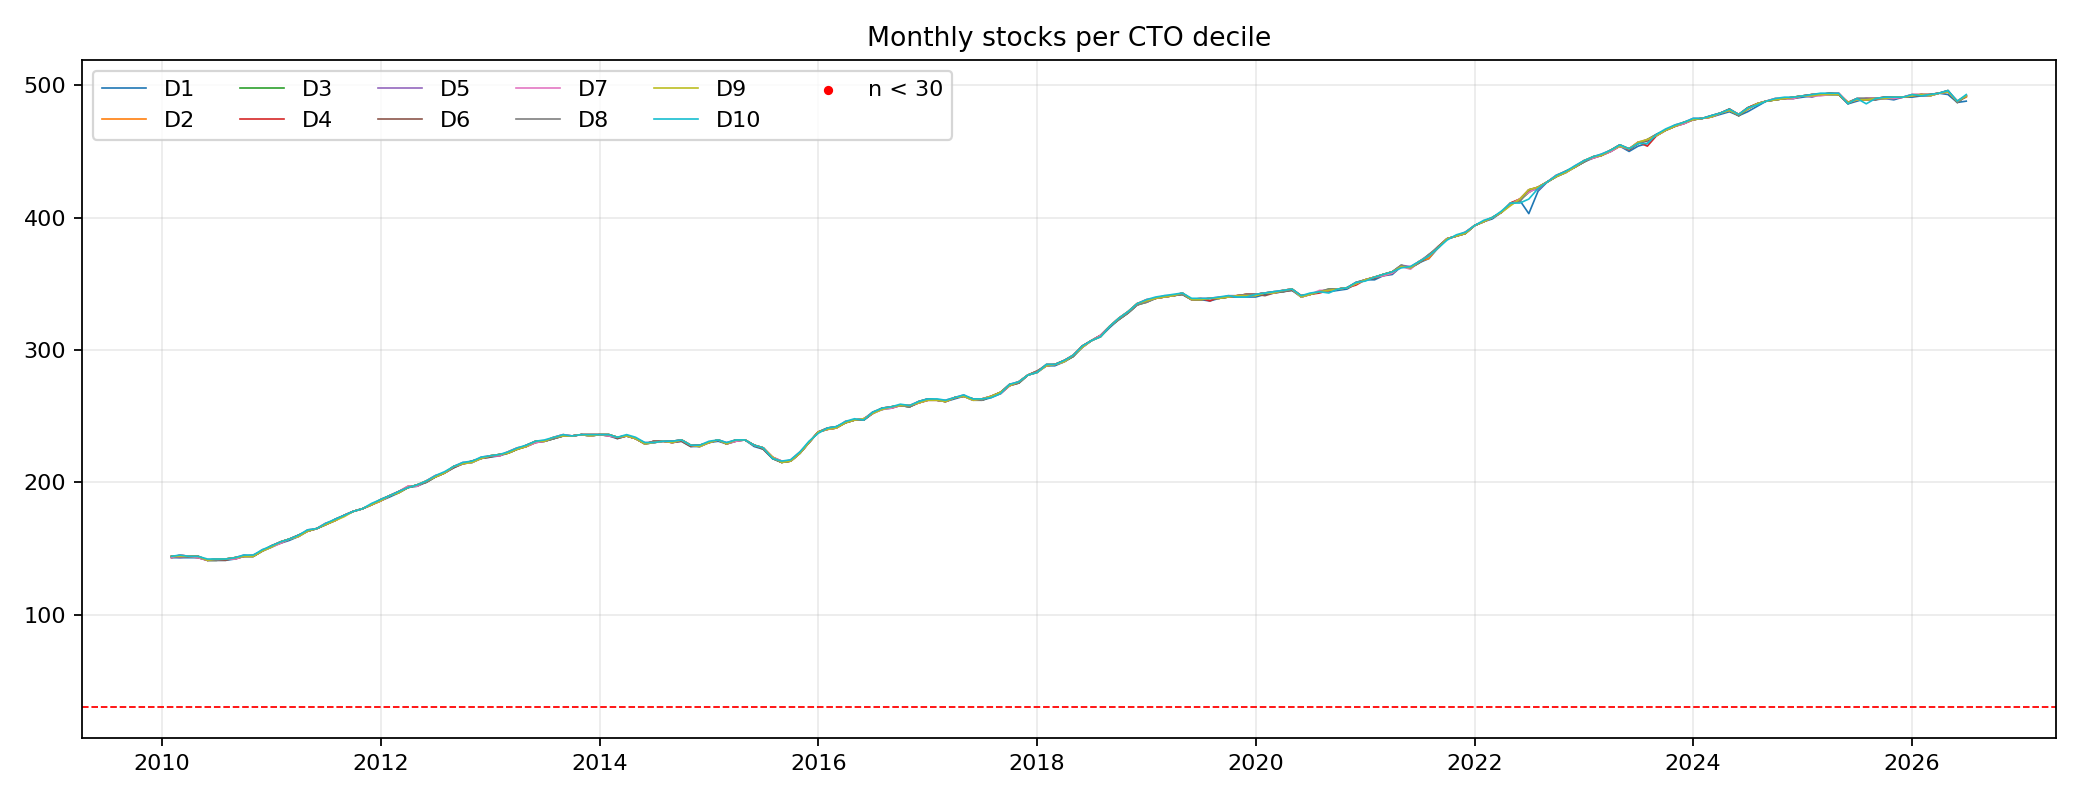

The table this chart was drawn from, first rows:
formation_month, holding_month, decile, n, below_30
2010-01, 2010-02, 1, 143, False
2010-01, 2010-02, 2, 144, False
2010-01, 2010-02, 3, 144, False
2010-01, 2010-02, 4, 143, False
2010-01, 2010-02, 5, 144, False
2010-01, 2010-02, 6, 144, False
2010-01, 2010-02, 7, 143, False
2010-01, 2010-02, 8, 144, False
2010-01, 2010-02, 9, 144, False
2010-01, 2010-02, 10, 144, False
2010-02, 2010-03, 1, 143, False
2010-02, 2010-03, 2, 144, False
2010-02, 2010-03, 3, 144, False
2010-02, 2010-03, 4, 145, False
2010-02, 2010-03, 5, 143, False
2010-02, 2010-03, 6, 144, False
2010-02, 2010-03, 7, 145, False
2010-02, 2010-03, 8, 144, False
2010-02, 2010-03, 9, 144, False
2010-02, 2010-03, 10, 145, False
2010-03, 2010-04, 1, 143, False
2010-03, 2010-04, 2, 144, False
2010-03, 2010-04, 3, 144, False
2010-03, 2010-04, 4, 144, False
2010-03, 2010-04, 5, 144, False
2010-03, 2010-04, 6, 144, False
2010-03, 2010-04, 7, 144, False
2010-03, 2010-04, 8, 144, False
2010-03, 2010-04, 9, 144, False
2010-03, 2010-04, 10, 144, False
2010-04, 2010-05, 1, 143, False
2010-04, 2010-05, 2, 144, False
2010-04, 2010-05, 3, 144, False
2010-04, 2010-05, 4, 143, False
2010-04, 2010-05, 5, 144, False
2010-04, 2010-05, 6, 144, False
2010-04, 2010-05, 7, 143, False
2010-04, 2010-05, 8, 144, False
2010-04, 2010-05, 9, 144, False
2010-04, 2010-05, 10, 144, False
2010-05, 2010-06, 1, 141, False
2010-05, 2010-06, 2, 141, False
2010-05, 2010-06, 3, 141, False
2010-05, 2010-06, 4, 141, False
2010-05, 2010-06, 5, 141, False
2010-05, 2010-06, 6, 141, False
2010-05, 2010-06, 7, 141, False
2010-05, 2010-06, 8, 141, False
2010-05, 2010-06, 9, 141, False
2010-05, 2010-06, 10, 142, False
2010-06, 2010-07, 1, 141, False
2010-06, 2010-07, 2, 142, False
2010-06, 2010-07, 3, 141, False
2010-06, 2010-07, 4, 142, False
2010-06, 2010-07, 5, 142, False
2010-06, 2010-07, 6, 141, False
2010-06, 2010-07, 7, 142, False
2010-06, 2010-07, 8, 141, False
2010-06, 2010-07, 9, 142, False
2010-06, 2010-07, 10, 142, False
... 1,920 more rows
